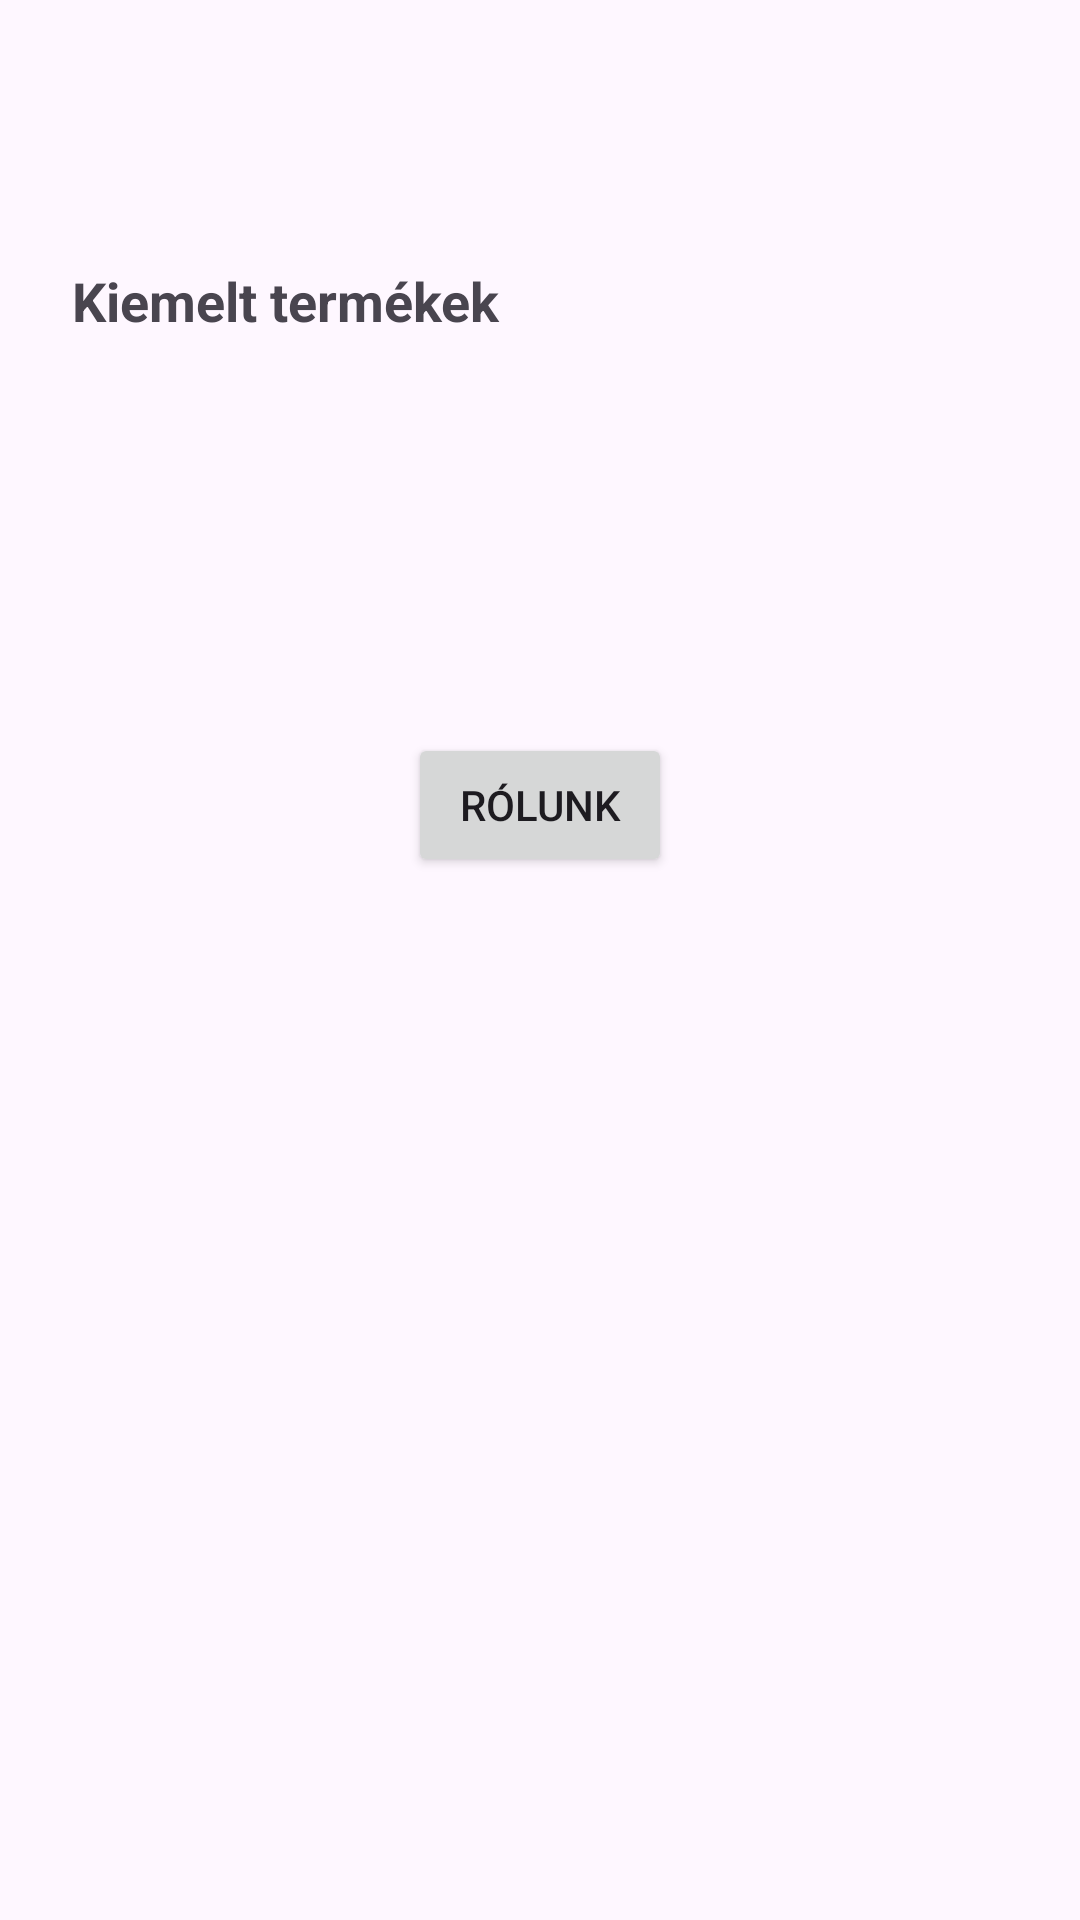

Android layout source for this screen:
<!-- AndroidManifest.xml: application theme Theme.Lakastextilwebshop -->
<!-- res/layout/fragment_home_screen.xml -->
<?xml version="1.0" encoding="utf-8"?>
<LinearLayout xmlns:android="http://schemas.android.com/apk/res/android"
    android:id="@+id/home_root"
    android:layout_width="match_parent"
    android:layout_height="match_parent"
    android:orientation="vertical"
    android:padding="16dp">

    <androidx.recyclerview.widget.RecyclerView
        android:id="@+id/category_list"
        android:layout_width="match_parent"
        android:layout_height="56dp"
        android:layout_marginBottom="16dp"
        android:clipToPadding="false"
        android:paddingStart="8dp"
        android:paddingEnd="8dp"
        android:overScrollMode="never" />

    <TextView
        android:id="@+id/featured_title"
        android:layout_width="wrap_content"
        android:layout_height="wrap_content"
        android:text="Kiemelt termékek"
        android:textAppearance="?android:attr/textAppearanceMedium"
        android:textStyle="bold"
        android:layout_marginBottom="8dp"
        android:layout_marginStart="8dp" />

    <androidx.recyclerview.widget.RecyclerView
        android:id="@+id/featured_list"
        android:layout_width="match_parent"
        android:layout_height="100dp"
        android:clipToPadding="false"
        android:paddingStart="16dp"
        android:paddingEnd="16dp"
        android:overScrollMode="never" />

    <Button
        android:id="@+id/about_button"
        android:layout_width="wrap_content"
        android:layout_height="wrap_content"
        android:text="Rólunk"
        android:layout_gravity="center_horizontal"
        android:layout_marginTop="24dp"/>

</LinearLayout>
<!-- resources referenced by this layout -->
<resources>
  <style name="Theme.Lakastextilwebshop" parent="Base.Theme.Lakastextilwebshop" />
  <style name="Base.Theme.Lakastextilwebshop" parent="Theme.Material3.DayNight.NoActionBar">
          
          
      </style>
</resources>
